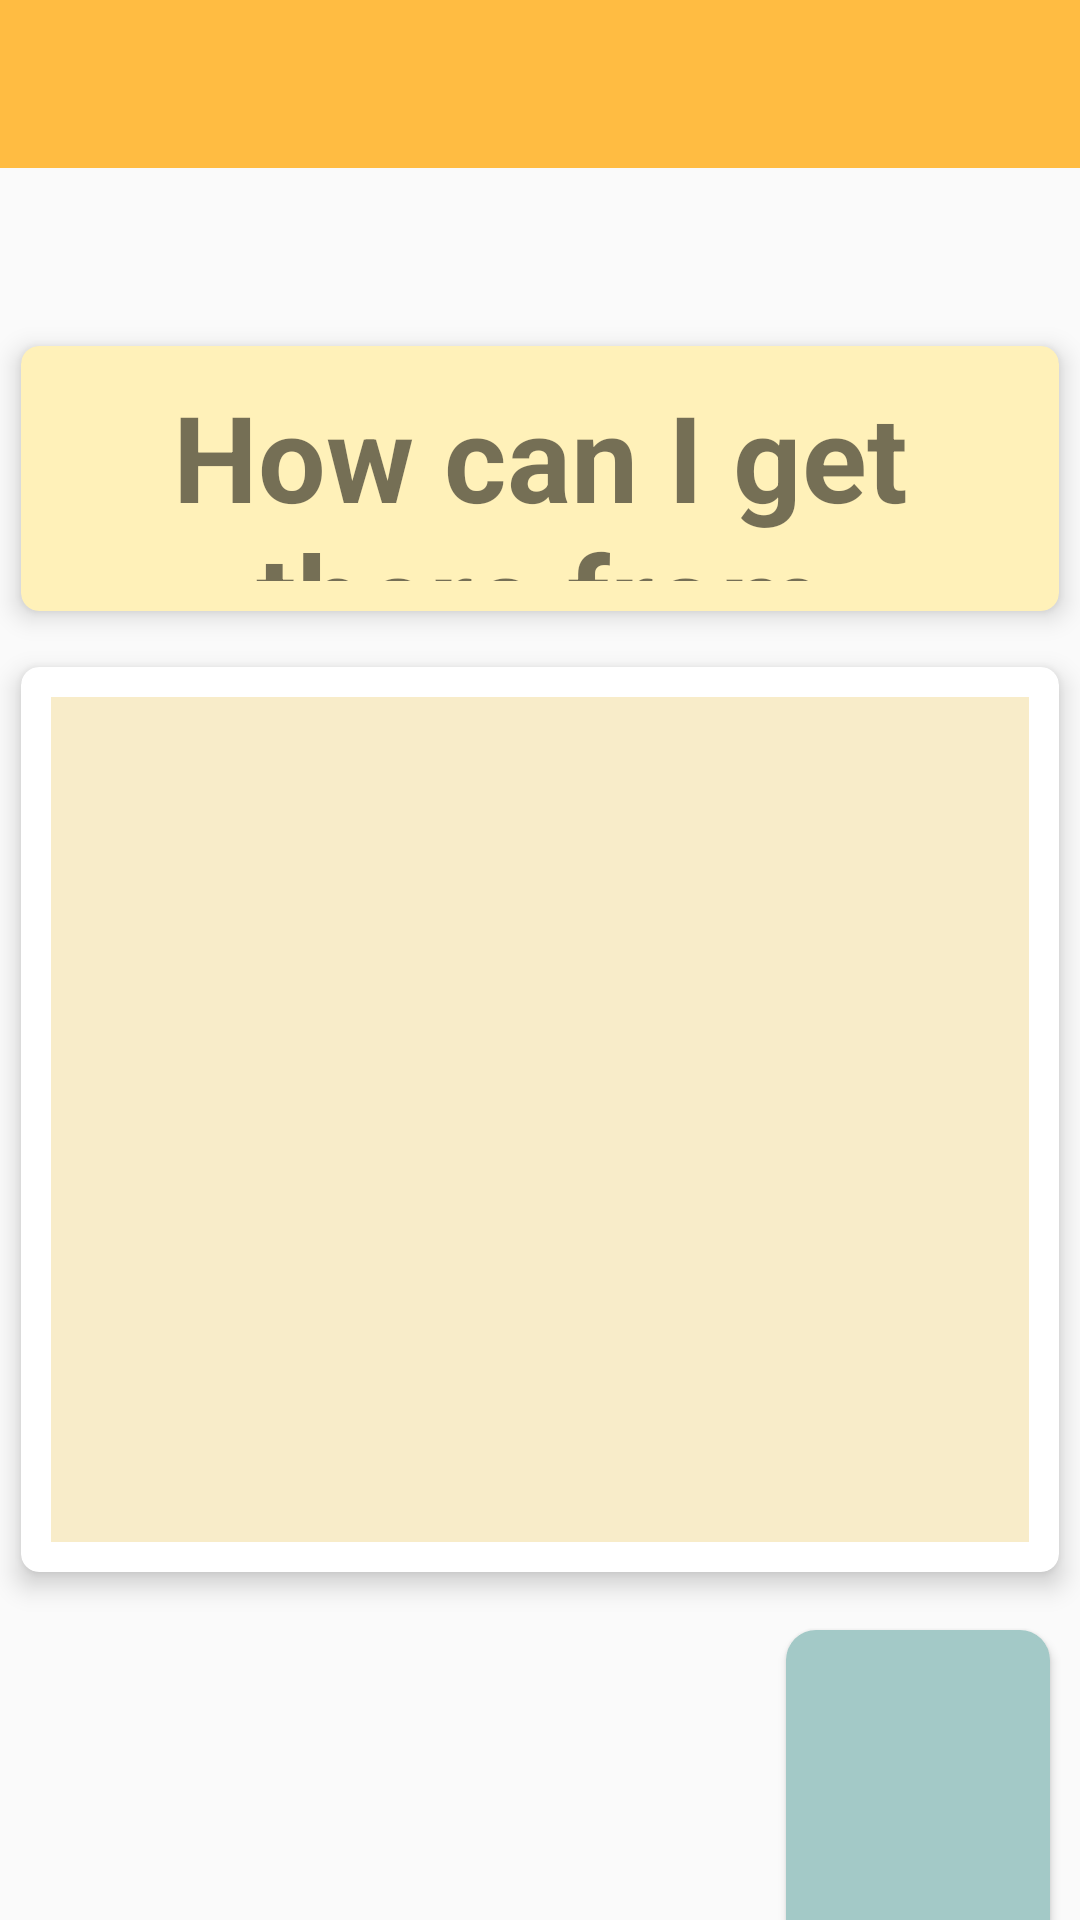

Layout XML and referenced resources for this Android screen:
<!-- AndroidManifest.xml: application theme AppTheme -->
<!-- res/layout/inter_typing.xml -->
<?xml version="1.0" encoding="utf-8"?>
<LinearLayout xmlns:android="http://schemas.android.com/apk/res/android"
    android:layout_width="match_parent"
    android:layout_height="match_parent"
    xmlns:card_view="http://schemas.android.com/apk/res-auto"
    android:orientation="vertical"
    android:weightSum="10">


    <android.support.v7.widget.Toolbar xmlns:android="http://schemas.android.com/apk/res/android"
        android:layout_height="wrap_content"
        android:layout_width="match_parent"
        xmlns:app="http://schemas.android.com/apk/res-auto"
        android:background="#FFBC42"
        android:minHeight="?attr/actionBarSize"
        android:id="@+id/toolbar"
        app:theme="@style/toolbarTheme">

    </android.support.v7.widget.Toolbar>


    <LinearLayout
        android:layout_width="match_parent"
        android:layout_height="match_parent"
        android:orientation="vertical"
        android:paddingTop="50dp"
        android:weightSum="10">

        <android.support.v7.widget.CardView
            android:layout_width="match_parent"
            android:layout_height="match_parent"
            android:layout_weight="4"
            card_view:cardBackgroundColor="#fff1b9"
            card_view:cardCornerRadius="6dp"
            card_view:cardElevation="5dp"
            card_view:cardPreventCornerOverlap="true"
            card_view:cardUseCompatPadding="true"
            card_view:contentPadding="10dp">

            <TextView
                android:id="@+id/quesTv"
                android:layout_width="match_parent"
                android:layout_height="match_parent"
                android:layout_weight="3"
                android:text="How can I get there from Taiwan?"
                android:textAlignment="center"
                android:textSize="40sp"
                android:textStyle="bold" />

        </android.support.v7.widget.CardView>

        <android.support.v7.widget.CardView
            android:layout_width="match_parent"
            android:layout_height="match_parent"
            android:layout_weight="2"
            android:background="#a79c8e"
            card_view:cardCornerRadius="6dp"
            card_view:cardElevation="5dp"
            card_view:cardPreventCornerOverlap="true"
            card_view:cardUseCompatPadding="true"
            card_view:contentPadding="10dp">

            <EditText
                android:id="@+id/ansEdt"
                android:layout_width="match_parent"
                android:layout_height="match_parent"
                android:background="#f8ecc9"
                android:ems="10"

                android:inputType="textMultiLine"
                android:lines="8"
                android:maxLines="10"
                android:minLines="6"
                android:textSize="40sp" />
        </android.support.v7.widget.CardView>

        <LinearLayout
            android:layout_width="match_parent"
            android:layout_height="match_parent"
            android:layout_weight="1"
            android:gravity="right"
            android:orientation="horizontal"
            android:weightSum="5">

            <LinearLayout
                android:layout_width="wrap_content"
                android:layout_height="match_parent"
                android:orientation="horizontal"></LinearLayout>

            <Button
                android:id="@+id/submitBtn"
                android:layout_width="wrap_content"
                android:layout_height="match_parent"
                android:layout_margin="10dp"
                android:background="@drawable/button_blue_circle"
                android:text="SUBMIT"
                android:textAlignment="center"
                android:textAllCaps="false"
                android:textSize="20sp"
                android:textStyle="bold" />
        </LinearLayout>
    </LinearLayout>

</LinearLayout>
<!-- resources referenced by this layout -->
<resources>
  <!-- drawable button_blue_circle (drawable) -->
  <?xml version="1.0" encoding="utf-8"?>
  <selector xmlns:android="http://schemas.android.com/apk/res/android">
  
  <item android:state_pressed="false">
      <shape android:shape="rectangle">
          
          <corners android:radius="10dip" />
          <solid android:color="#a3c9c7"/>
      </shape>
  </item>
  
  <item android:state_pressed="true">
      <shape android:shape="rectangle">
          
          <corners android:radius="10dip" />
          <solid android:color="#77AAAD"/>
      </shape>
  </item>
  
  
  
  </selector>
  <style name="toolbarTheme" parent="Theme.AppCompat.Light.NoActionBar">
          <item name="android:textColorPrimary">@android:color/black</item>
          <item name="android:textColorSecondary">@android:color/black</item>
      </style>
  <style name="AppTheme" parent="Theme.AppCompat.Light.NoActionBar">
          
          <item name="colorPrimary">@color/colorPrimary</item>
          <item name="colorPrimaryDark">@color/colorPrimaryDark</item>
          <item name="colorAccent">@color/colorAccent</item>
      </style>
  <color name="colorPrimary">#4D4D4D</color>
  <color name="colorPrimaryDark">#2B2B2B</color>
  <color name="colorAccent">#55B8B8B8</color>
</resources>
